Run: headless pygame with SDL's dummy video driver; simulated clock (each Clock.tick advances the game by its frame time, no real sleeping); random seed 0; keys injected as events and as key.get_pressed() state; no mouse input.
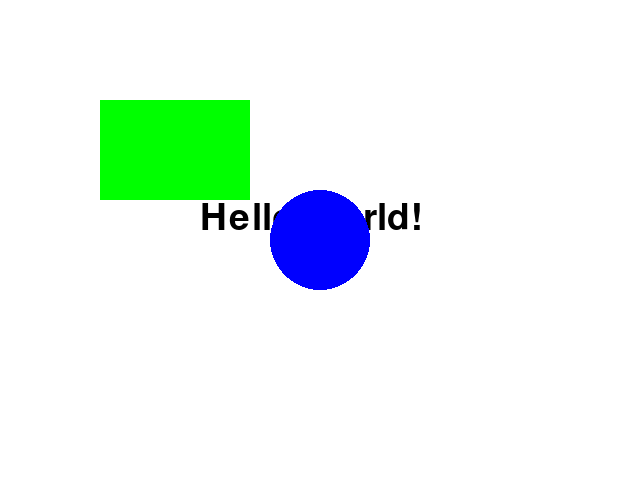
Frame 1 of 4 · flips 1–60 · no input
Frame 2 of 4 · flips 61–180 · tapped SPACE, RETURN · held RIGHT (→), D · screen unchanged from frame 1, image omitted
Frame 3 of 4 · flips 181–300 · held DOWN (↓), S · screen unchanged from frame 2, image omitted
Frame 4 of 4 · flips 301–420 · held LEFT (←), A, UP (↑), W · screen unchanged from frame 3, image omitted

The pygame program that drew these frames:

#!/usr/bin/env python3

# pip install pygame
# python3 -m pip install pygame --break-system-package


import pygame
import sys

# Inicialitzar Pygame
pygame.init()

# Configurar la pantalla
screen = pygame.display.set_mode((640, 480))
pygame.display.set_caption('Hello World!')

# Definir els colors
WHITE = (255, 255, 255)
BLACK = (0, 0, 0)
GREEN = (0, 255, 0)
BLUE = (0, 0, 255)

# Configurar la font
font = pygame.font.SysFont(None, 55)

# Crear el text
text = font.render('Hello World!', True, BLACK)

# Bucle principal
while True:
    for event in pygame.event.get():
        if event.type == pygame.QUIT:
            pygame.quit()
            sys.exit()

    # Omplir la pantalla de blanc
    screen.fill(WHITE)

    # Dibuixar el text a la pantalla
    screen.blit(text, (200, 200))

    # Dibuixar un cercle blau
    pygame.draw.circle(screen, BLUE, (320, 240), 50)  # Centre (320, 240), radi 50

    # Dibuixar un rectangle verd
    pygame.draw.rect(screen, GREEN, (100, 100, 150, 100))  # Posició (100, 100), ample 150, alçada 100

    # Actualitzar la pantalla
    pygame.display.update()
